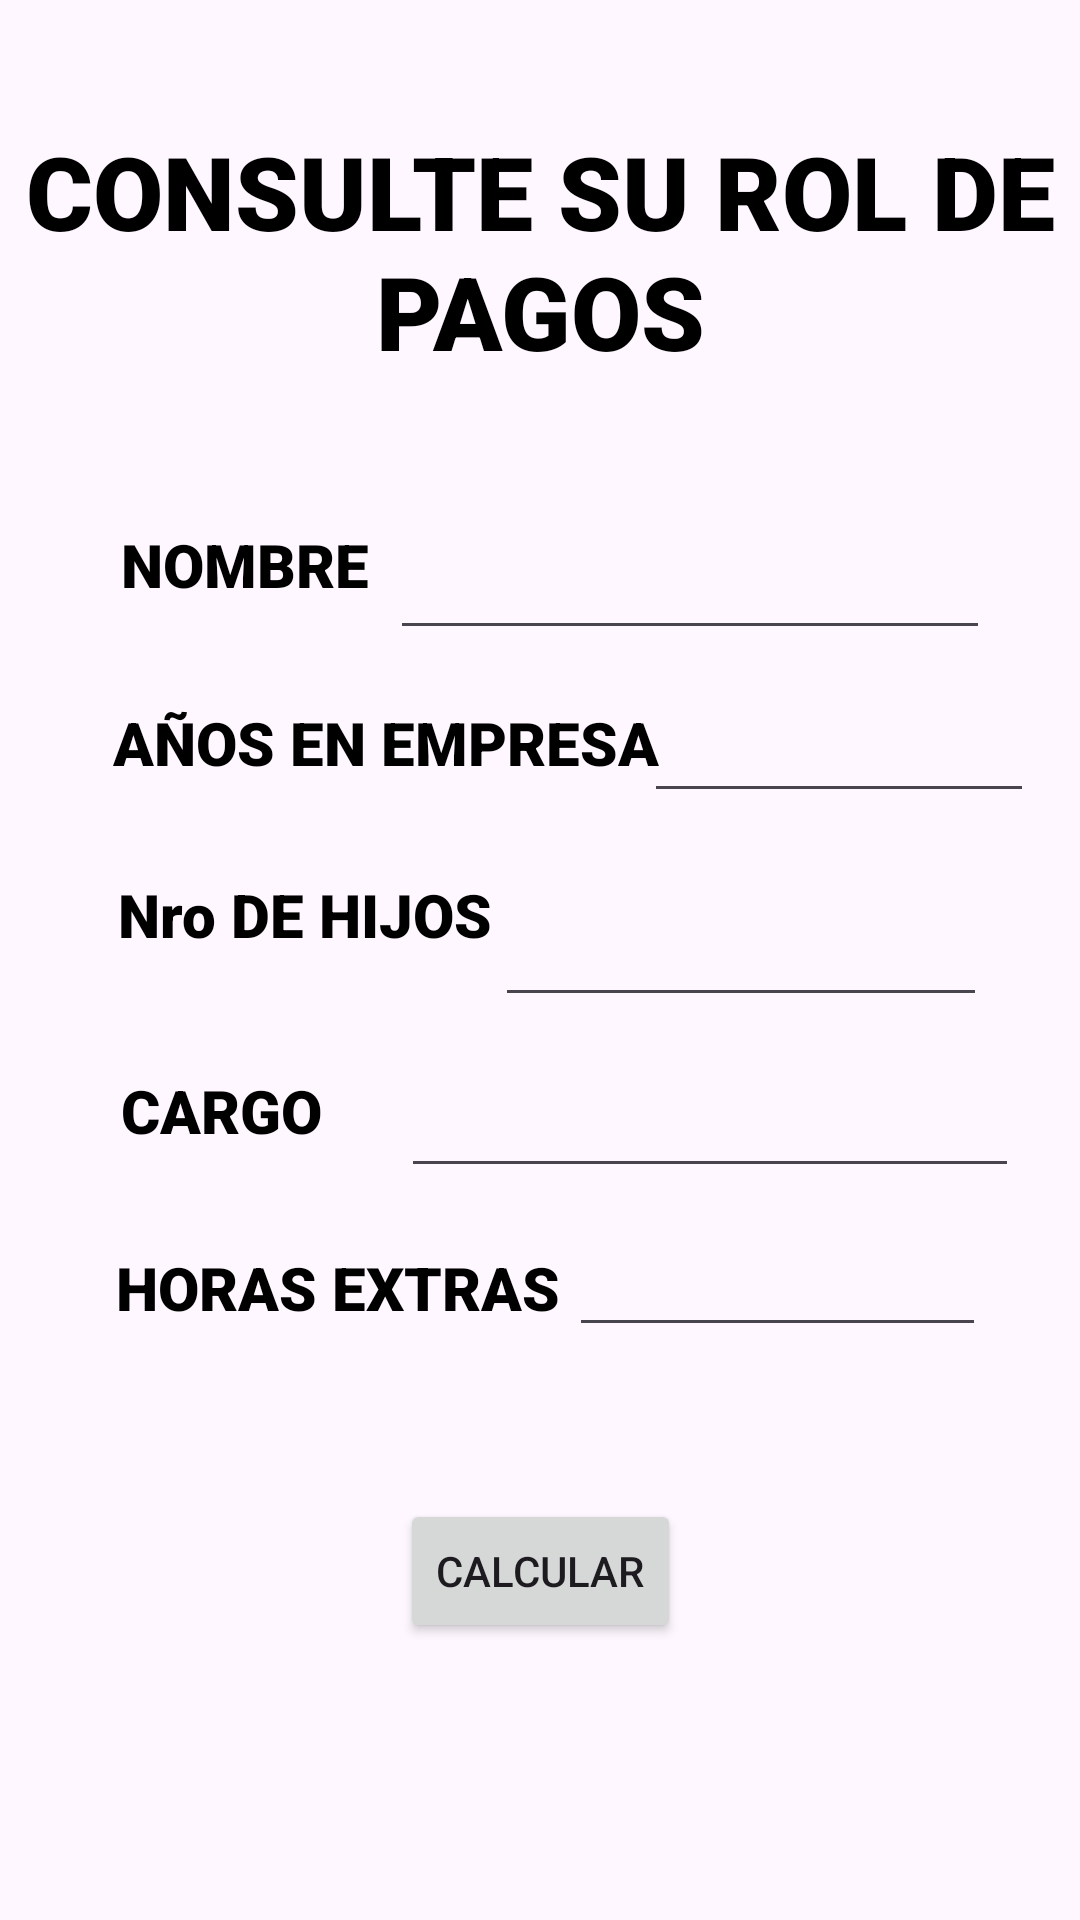

Produce the Android XML layout that renders to this screen, including the resource entries it uses.
<!-- AndroidManifest.xml: application theme Theme.RolPagos -->
<!-- res/layout/activity_main.xml -->
<?xml version="1.0" encoding="utf-8"?>
<androidx.constraintlayout.widget.ConstraintLayout xmlns:android="http://schemas.android.com/apk/res/android"
    xmlns:app="http://schemas.android.com/apk/res-auto"
    xmlns:tools="http://schemas.android.com/tools"
    android:layout_width="match_parent"
    android:layout_height="match_parent"
    tools:context=".MainActivity">

    <EditText
        android:id="@+id/txthijos"
        android:layout_width="164dp"
        android:layout_height="50dp"
        android:ems="10"
        android:inputType="text"
        android:textColor="@color/design_default_color_on_secondary"
        app:layout_constraintBottom_toBottomOf="parent"
        app:layout_constraintEnd_toEndOf="parent"
        app:layout_constraintHorizontal_bias="0.842"
        app:layout_constraintStart_toStartOf="parent"
        app:layout_constraintTop_toTopOf="parent"
        app:layout_constraintVertical_bias="0.49" />

    <EditText
        android:id="@+id/txtcargo"
        android:layout_width="206dp"
        android:layout_height="55dp"
        android:ems="10"
        android:inputType="text"
        android:textColor="@color/design_default_color_on_secondary"
        app:layout_constraintBottom_toBottomOf="parent"
        app:layout_constraintEnd_toEndOf="parent"
        app:layout_constraintHorizontal_bias="0.867"
        app:layout_constraintStart_toStartOf="parent"
        app:layout_constraintTop_toTopOf="parent"
        app:layout_constraintVertical_bias="0.583" />

    <TextView
        android:id="@+id/textView10"
        android:layout_width="wrap_content"
        android:layout_height="wrap_content"
        android:fontFamily="sans-serif-black"
        android:text="CONSULTE SU ROL DE PAGOS"
        android:textAlignment="center"
        android:textColor="@color/black"
        android:textSize="34sp"
        app:layout_constraintBottom_toBottomOf="parent"
        app:layout_constraintEnd_toEndOf="parent"
        app:layout_constraintHorizontal_bias="0.0"
        app:layout_constraintStart_toStartOf="parent"
        app:layout_constraintTop_toTopOf="parent"
        app:layout_constraintVertical_bias="0.074" />

    <TextView
        android:id="@+id/textView"
        android:layout_width="wrap_content"
        android:layout_height="wrap_content"
        android:fontFamily="sans-serif-black"
        android:text="NOMBRE"
        android:textColor="@color/black"
        android:textSize="20sp"
        app:layout_constraintBottom_toBottomOf="parent"
        app:layout_constraintEnd_toEndOf="parent"
        app:layout_constraintHorizontal_bias="0.145"
        app:layout_constraintStart_toStartOf="parent"
        app:layout_constraintTop_toTopOf="parent"
        app:layout_constraintVertical_bias="0.285" />

    <TextView
        android:id="@+id/textView6"
        android:layout_width="wrap_content"
        android:layout_height="wrap_content"
        android:fontFamily="sans-serif-black"
        android:text="AÑOS EN EMPRESA"
        android:textColor="@color/black"
        android:textSize="20sp"
        app:layout_constraintBottom_toBottomOf="parent"
        app:layout_constraintEnd_toEndOf="parent"
        app:layout_constraintHorizontal_bias="0.212"
        app:layout_constraintStart_toStartOf="parent"
        app:layout_constraintTop_toTopOf="parent"
        app:layout_constraintVertical_bias="0.382" />

    <TextView
        android:id="@+id/textView7"
        android:layout_width="wrap_content"
        android:layout_height="wrap_content"
        android:fontFamily="sans-serif-black"
        android:text="Nro DE HIJOS"
        android:textColor="@color/black"
        android:textSize="20sp"
        app:layout_constraintBottom_toBottomOf="parent"
        app:layout_constraintEnd_toEndOf="parent"
        app:layout_constraintHorizontal_bias="0.167"
        app:layout_constraintStart_toStartOf="parent"
        app:layout_constraintTop_toTopOf="parent"
        app:layout_constraintVertical_bias="0.475" />

    <TextView
        android:id="@+id/textView8"
        android:layout_width="wrap_content"
        android:layout_height="wrap_content"
        android:fontFamily="sans-serif-black"
        android:text="CARGO"
        android:textColor="@color/black"
        android:textSize="20sp"
        app:layout_constraintBottom_toBottomOf="parent"
        app:layout_constraintEnd_toEndOf="parent"
        app:layout_constraintHorizontal_bias="0.138"
        app:layout_constraintStart_toStartOf="parent"
        app:layout_constraintTop_toTopOf="parent"
        app:layout_constraintVertical_bias="0.582" />

    <TextView
        android:id="@+id/textView9"
        android:layout_width="wrap_content"
        android:layout_height="wrap_content"
        android:fontFamily="sans-serif-black"
        android:text="HORAS EXTRAS"
        android:textColor="@color/black"
        android:textSize="20sp"
        app:layout_constraintBottom_toBottomOf="parent"
        app:layout_constraintEnd_toEndOf="parent"
        app:layout_constraintHorizontal_bias="0.183"
        app:layout_constraintStart_toStartOf="parent"
        app:layout_constraintTop_toTopOf="parent"
        app:layout_constraintVertical_bias="0.678" />

    <EditText
        android:id="@+id/txtnombre"
        android:layout_width="200dp"
        android:layout_height="52dp"
        android:ems="10"
        android:inputType="text"
        android:textColor="@color/design_default_color_on_secondary"
        app:layout_constraintBottom_toBottomOf="parent"
        app:layout_constraintEnd_toEndOf="parent"
        app:layout_constraintHorizontal_bias="0.813"
        app:layout_constraintStart_toStartOf="parent"
        app:layout_constraintTop_toTopOf="parent"
        app:layout_constraintVertical_bias="0.28" />

    <EditText
        android:id="@+id/txtextras"
        android:layout_width="139dp"
        android:layout_height="47dp"
        android:ems="10"
        android:inputType="text"
        android:textColor="@color/design_default_color_on_secondary"
        app:layout_constraintBottom_toBottomOf="parent"
        app:layout_constraintEnd_toEndOf="parent"
        app:layout_constraintHorizontal_bias="0.858"
        app:layout_constraintStart_toStartOf="parent"
        app:layout_constraintTop_toTopOf="parent"
        app:layout_constraintVertical_bias="0.678" />

    <EditText
        android:id="@+id/txtempresa"
        android:layout_width="130dp"
        android:layout_height="45dp"
        android:ems="10"
        android:inputType="text"
        android:textColor="@color/design_default_color_on_secondary"
        app:layout_constraintBottom_toBottomOf="parent"
        app:layout_constraintEnd_toEndOf="parent"
        app:layout_constraintHorizontal_bias="0.934"
        app:layout_constraintStart_toStartOf="parent"
        app:layout_constraintTop_toTopOf="parent"
        app:layout_constraintVertical_bias="0.38" />

    <Button
        android:id="@+id/btncalcular"
        android:layout_width="wrap_content"
        android:layout_height="wrap_content"
        android:text="CALCULAR"
        app:layout_constraintBottom_toBottomOf="parent"
        app:layout_constraintEnd_toEndOf="parent"
        app:layout_constraintStart_toStartOf="parent"
        app:layout_constraintTop_toTopOf="parent"
        app:layout_constraintVertical_bias="0.844" />

</androidx.constraintlayout.widget.ConstraintLayout>
<!-- resources referenced by this layout -->
<resources>
  <style name="Theme.RolPagos" parent="Base.Theme.RolPagos" />
  <style name="Base.Theme.RolPagos" parent="Theme.Material3.DayNight.NoActionBar">
          
          
      </style>
  <!-- not gathered from this repository: default colours our renderer supplied (Android Studio template values) -->
  <color name="black">#FF000000</color>
</resources>
